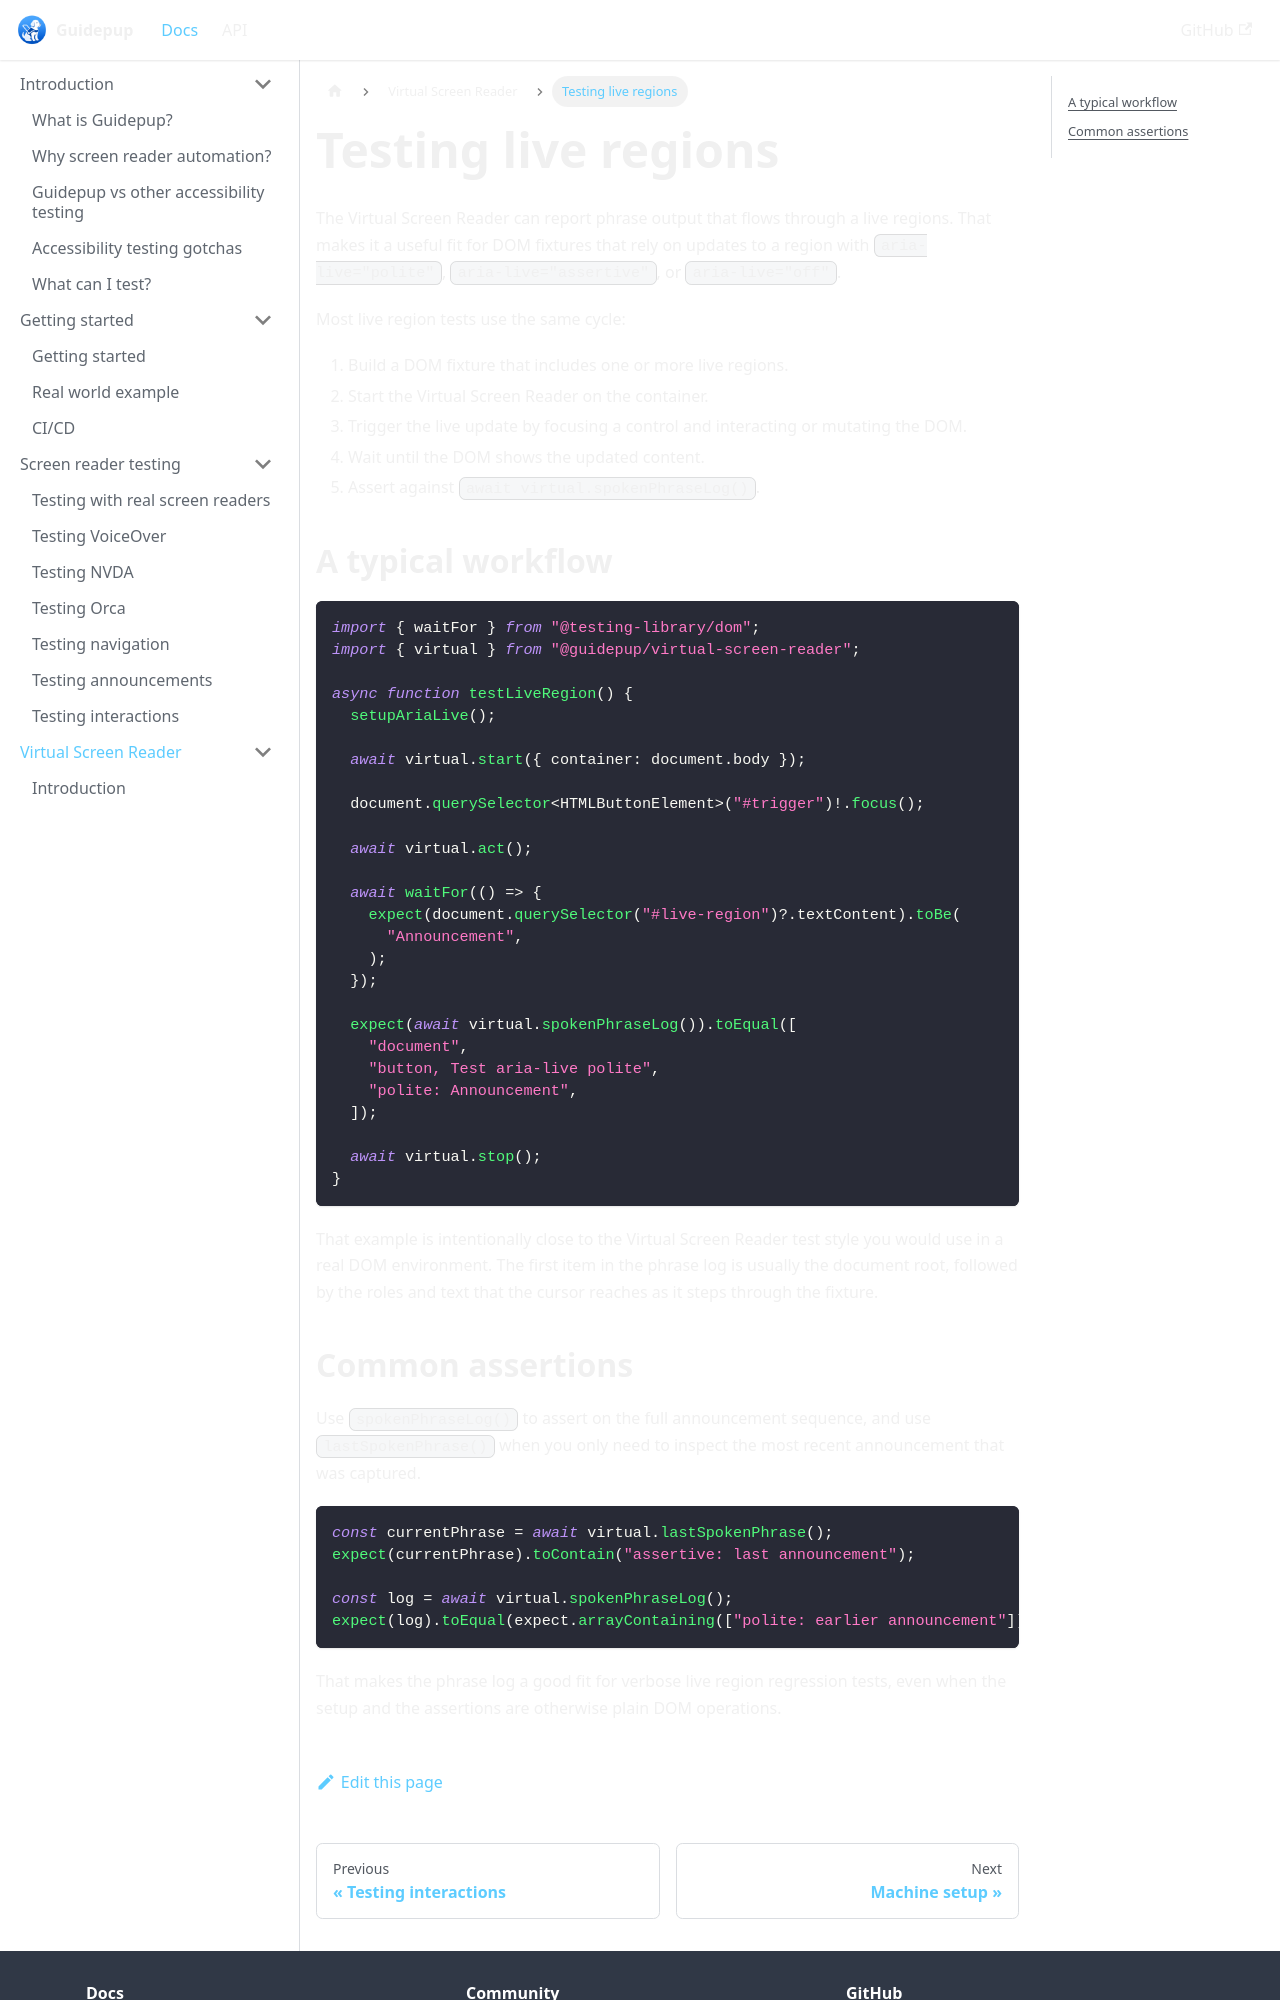

repository: guidepup/guidepup.dev · page: docs/virtual-screen-reader/testing-live-region.html · generator: docusaurus

---
title: Testing live regions
description: Use Guidepup Virtual Screen Reader to exercise aria-live announcements.
---

# Testing live regions

The Virtual Screen Reader can report phrase output that flows through a live regions. That makes it a useful fit for DOM fixtures that rely on updates to a region with `aria-live="polite"`, `aria-live="assertive"`, or `aria-live="off"`.

Most live region tests use the same cycle:

1. Build a DOM fixture that includes one or more live regions.
2. Start the Virtual Screen Reader on the container.
3. Trigger the live update by focusing a control and interacting or mutating the DOM.
4. Wait until the DOM shows the updated content.
5. Assert against `await virtual.spokenPhraseLog()`.

## A typical workflow

```ts
import { waitFor } from "@testing-library/dom";
import { virtual } from "@guidepup/virtual-screen-reader";

async function testLiveRegion() {
  setupAriaLive();

  await virtual.start({ container: document.body });

  document.querySelector<HTMLButtonElement>("#trigger")!.focus();

  await virtual.act();

  await waitFor(() => {
    expect(document.querySelector("#live-region")?.textContent).toBe(
      "Announcement",
    );
  });

  expect(await virtual.spokenPhraseLog()).toEqual([
    "document",
    "button, Test aria-live polite",
    "polite: Announcement",
  ]);

  await virtual.stop();
}
```

That example is intentionally close to the Virtual Screen Reader test style you would use in a real DOM environment. The first item in the phrase log is usually the document root, followed by the roles and text that the cursor reaches as it steps through the fixture.
